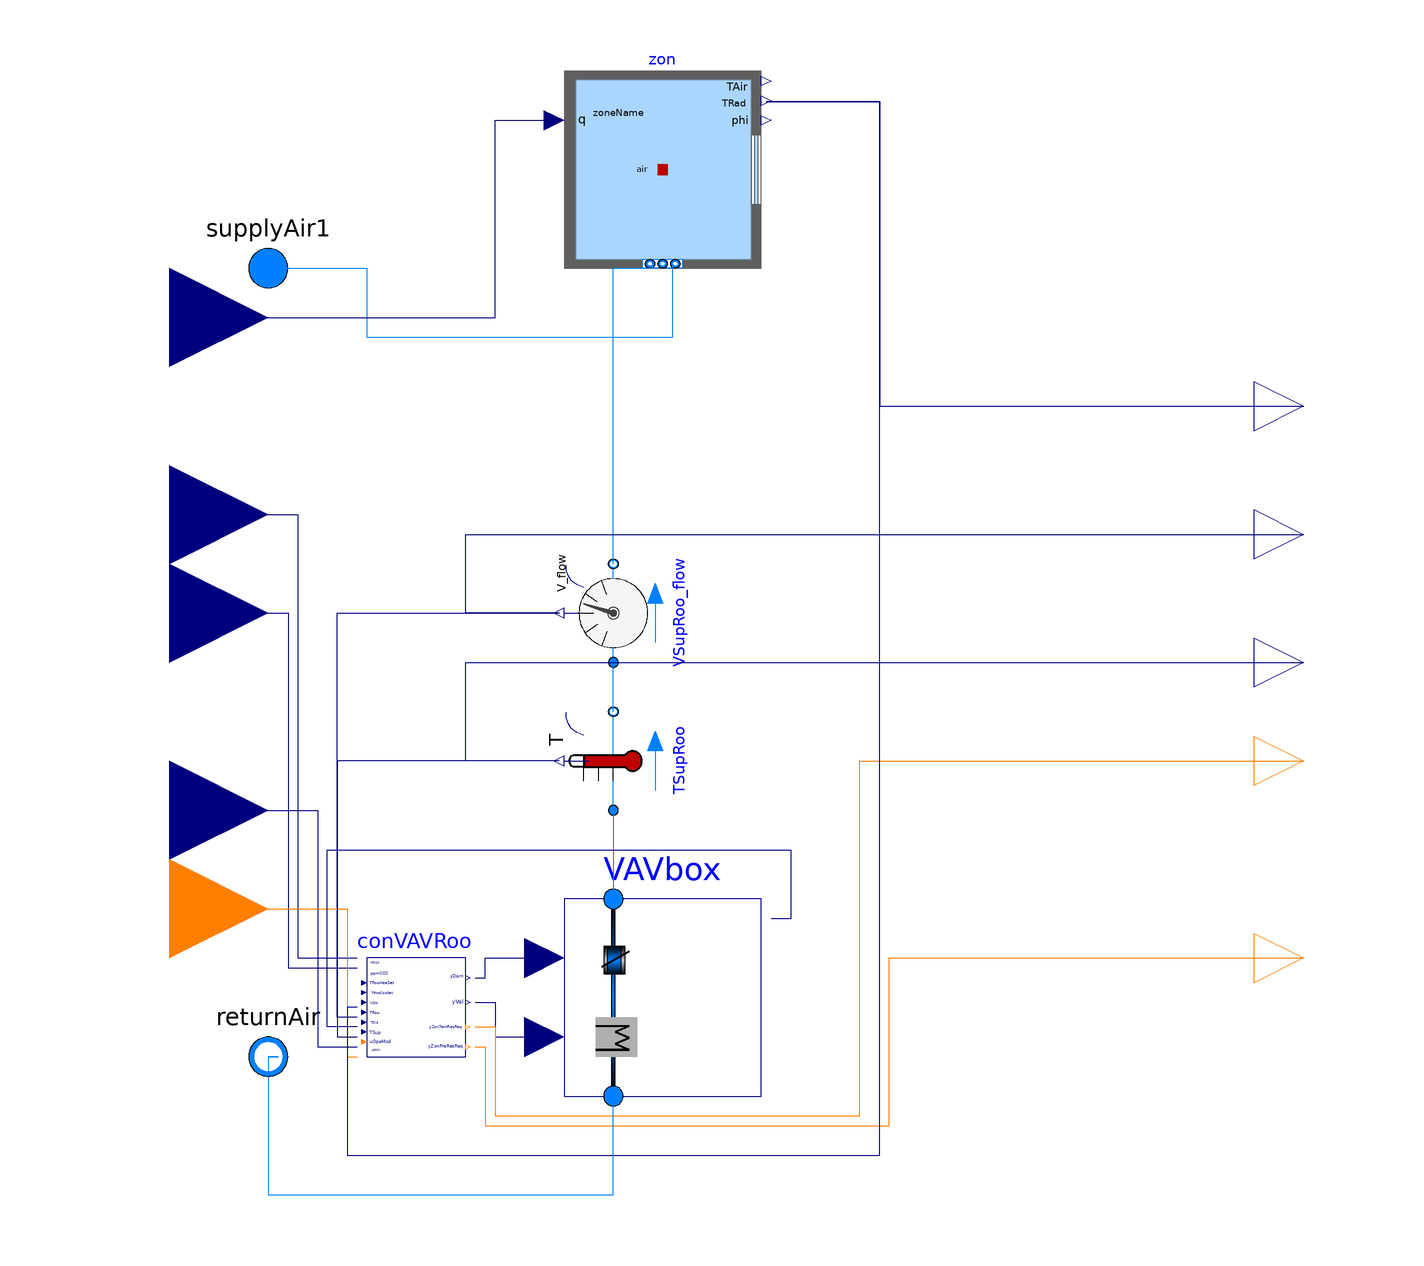

This picture is the connection diagram that the Modelica source below describes through its graphical annotations.

model ZoneVAVLast_G36 "Base class with a zone and a VAV box"
  package MediumA = Buildings.Media.Air "Medium air";
  package MediumW = Buildings.Media.Water "Medium water";
  parameter String zoneName "Thermal zone name from EnergyPlus";
  parameter Modelica.SIunits.MassFlowRate mRoo_flow_nominal
    "Nominal mass flowrate of the thermal zone";
  parameter Modelica.SIunits.VolumeFlowRate VRoo_flow_nominal=mRoo_flow_nominal/1.2;
  parameter Modelica.SIunits.VolumeFlowRate VDisSetMin_flow;
  parameter Modelica.SIunits.Volume VRoo "Room volumn";
  parameter Modelica.SIunits.Area AFlo "Room area";
  parameter Modelica.SIunits.Time samplePeriod=120;
  parameter Boolean allowFlowReversal
    "= false to simplify equations, assuming, but not enforcing, no flow reversal"
    annotation (Evaluate=true);

  Buildings.ThermalZones.EnergyPlus.ThermalZone zon(
    redeclare package Medium = MediumA,
    zoneName=zoneName,
    nPorts=2) "Thermal zone"
    annotation (Placement(transformation(extent={{-40,80},{0,120}})));

  Buildings.Fluid.Sensors.VolumeFlowRate VSupRoo_flow(
    redeclare package Medium = MediumA,
    initType=Modelica.Blocks.Types.Init.InitialState,
    m_flow_nominal=mRoo_flow_nominal,
    allowFlowReversal=allowFlowReversal) "Discharge air flow rate" annotation (
      Placement(transformation(
        extent={{-10,-10},{10,10}},
        rotation=90,
        origin={-30,10})));
  Buildings.Fluid.Sensors.TemperatureTwoPort TSupRoo(
    redeclare package Medium = MediumA,
    initType=Modelica.Blocks.Types.Init.InitialState,
    m_flow_nominal=mRoo_flow_nominal,
    allowFlowReversal=allowFlowReversal) "Discharge air temperature"
    annotation (Placement(transformation(
        extent={{-10,-10},{10,10}},
        rotation=90,
        origin={-30,-20})));
  Buildings.Examples.VAVReheat.ThermalZones.VAVBranch VAVbox(
    redeclare package MediumA = MediumA,
    redeclare package MediumW = MediumW,
    m_flow_nominal=mRoo_flow_nominal,
    VRoo=VRoo,
    allowFlowReversal=allowFlowReversal) "VAV box"
    annotation (Placement(transformation(extent={{-40,-88},{0,-48}})));
  Modelica.Blocks.Interfaces.RealInput TRooHeaSet annotation (Placement(
        transformation(extent={{-140,10},{-100,50}}), iconTransformation(extent={{-120,30},
            {-100,50}})));
  Modelica.Blocks.Interfaces.RealOutput TDis "Discharge air temperature"
    annotation (Placement(transformation(extent={{100,-10},{120,10}}),
        iconTransformation(extent={{100,-10},{120,10}})));
  Buildings.Controls.OBC.ASHRAE.G36_PR1.TerminalUnits.Controller
                   conVAVRoo(
    samplePeriod=samplePeriod,
    V_flow_nominal=VRoo_flow_nominal,
    AFlo=AFlo,
    final VDisSetMin_flow=VDisSetMin_flow,
    VDisHeaSetMax_flow=0.5*VRoo_flow_nominal)
                             "Controller for terminal unit for the room"
    annotation (Placement(transformation(extent={{-80,-80},{-60,-60}})));
  Modelica.Blocks.Interfaces.RealInput TRooCooSet annotation (Placement(
        transformation(extent={{-140,-10},{-100,30}}), iconTransformation(
          extent={{-120,10},{-100,30}})));
  Modelica.Fluid.Interfaces.FluidPort_b returnAir(redeclare final package
      Medium = MediumA)  "Return air"
    annotation (Placement(transformation(extent={{-110,-90},{-90,-70}}),
        iconTransformation(extent={{-110,-90},{-90,-70}})));
  Modelica.Fluid.Interfaces.FluidPort_a supplyAir1(redeclare final package
      Medium = MediumA)  "Supply air"
    annotation (Placement(transformation(extent={{-110,70},{-90,90}}),
        iconTransformation(extent={{-110,70},{-90,90}})));
  Modelica.Blocks.Interfaces.RealOutput VDis "Discharge air flowrate"
    annotation (Placement(transformation(extent={{100,16},{120,36}}),
        iconTransformation(extent={{100,16},{120,36}})));
  Modelica.Blocks.Interfaces.RealInput TSupAHU "Supply air temperature"
    annotation (Placement(transformation(extent={{-140,-50},{-100,-10}}),
        iconTransformation(extent={{-120,-30},{-100,-10}})));
  Buildings.Controls.OBC.CDL.Interfaces.IntegerInput uOpeMod
    "Zone operation mode"
    annotation (Placement(transformation(extent={{-140,-70},{-100,-30}}),
        iconTransformation(extent={{-140,-70},{-100,-30}})));
  Buildings.Controls.OBC.CDL.Interfaces.IntegerOutput yZonTemResReq
    "Zone cooling supply air temperature reset request"
    annotation (Placement(transformation(extent={{100,-30},{120,-10}}),
        iconTransformation(extent={{100,-46},{140,-6}})));
  Buildings.Controls.OBC.CDL.Interfaces.IntegerOutput yZonPreResReq
    "Zone static pressure reset requests"
    annotation (Placement(transformation(extent={{100,-70},{120,-50}}),
        iconTransformation(extent={{100,-70},{140,-30}})));
  Modelica.Blocks.Interfaces.RealOutput TRooAir "Zone air temperature"
    annotation (Placement(transformation(extent={{100,42},{120,62}}),
        iconTransformation(extent={{100,42},{120,62}})));
  Modelica.Blocks.Interfaces.RealInput qGai_flow[3](each unit="W/m2")
    "Radiant, convective and latent heat input into room (positive if heat gain)"
    annotation (Placement(transformation(extent={{-140,50},{-100,90}}),
        iconTransformation(extent={{-120,50},{-100,70}})));
equation
  connect(VSupRoo_flow.port_b, zon.ports[1]) annotation (Line(points={{-30,20},
          {-30,80},{-22,80},{-22,80.9}},
                                  color={0,127,255}));
  connect(TSupRoo.port_b, VSupRoo_flow.port_a)   annotation (Line(points={{-30,-10},{-30,0}},color={0,127,255}));
  connect(TSupRoo.port_a, VAVbox.port_b)   annotation (Line(points={{-30,-30},{-30,-48}}, color={0,127,255}));
  connect(conVAVRoo.yVal, VAVbox.yVal) annotation (Line(points={{-58,-69},{-54,-69},
          {-54,-76},{-44,-76}},      color={0,0,127}));
  connect(conVAVRoo.yDam, VAVbox.yVAV) annotation (Line(points={{-58,-64},{-56,-64},
          {-56,-60},{-44,-60}},      color={0,0,127}));
  connect(returnAir, returnAir) annotation (Line(points={{-100,-80},{-100,-80},
          {-98,-80},{-98,-80},{-100,-80},{-100,-80}}, color={0,127,255}));
  connect(conVAVRoo.VDis_flow, VSupRoo_flow.V_flow) annotation (Line(points={{-82,-72},
          {-86,-72},{-86,10},{-41,10}},      color={0,0,127}));
  connect(TSupRoo.T, conVAVRoo.TDis) annotation (Line(points={{-41,-20},{-86,
          -20},{-86,-76},{-82,-76}},
                                color={0,0,127}));
  connect(TRooHeaSet, conVAVRoo.TZonHeaSet) annotation (Line(points={{-120,30},
          {-94,30},{-94,-60},{-82,-60}},color={0,0,127}));
  connect(TRooCooSet, conVAVRoo.TZonCooSet) annotation (Line(points={{-120,10},
          {-96,10},{-96,-62},{-82,-62}},color={0,0,127}));
  connect(TSupAHU, conVAVRoo.TSupAHU) annotation (Line(points={{-120,-30},{-90,
          -30},{-90,-78},{-82,-78}},
                                color={0,0,127}));
  connect(uOpeMod, conVAVRoo.uOpeMod) annotation (Line(points={{-120,-50},{-84,
          -50},{-84,-80},{-82,-80}},
                                color={255,127,0}));
  connect(conVAVRoo.yZonTemResReq, yZonTemResReq) annotation (Line(points={{-58,
          -74},{-54,-74},{-54,-92},{20,-92},{20,-20},{110,-20}}, color={255,127,
          0}));
  connect(yZonPreResReq, yZonPreResReq)
    annotation (Line(points={{110,-60},{110,-60}}, color={255,127,0}));
  connect(conVAVRoo.yZonPreResReq, yZonPreResReq) annotation (Line(points={{-58,
          -78},{-56,-78},{-56,-94},{26,-94},{26,-60},{110,-60}}, color={255,127,
          0}));
  connect(conVAVRoo.TZon, zon.TAir) annotation (Line(points={{-82,-70},{-84,-70},
          {-84,-100},{24,-100},{24,113.8},{1,113.8}}, color={0,0,127}));
  connect(VSupRoo_flow.V_flow, VDis) annotation (Line(points={{-41,10},{-60,10},
          {-60,26},{110,26}}, color={0,0,127}));
  connect(TSupRoo.T, TDis) annotation (Line(points={{-41,-20},{-60,-20},{-60,0},
          {110,0}}, color={0,0,127}));
  connect(returnAir, VAVbox.port_a) annotation (Line(points={{-100,-80},{-100,-108},
          {-30,-108},{-30,-88}}, color={0,127,255}));
  connect(supplyAir1, zon.ports[2]) annotation (Line(points={{-100,80},{-80,80},
          {-80,66},{-18,66},{-18,80.9}}, color={0,127,255}));
  connect(zon.TAir, TRooAir) annotation (Line(points={{1,113.8},{24,113.8},{24,52},
          {110,52}}, color={0,0,127}));
  connect(qGai_flow, zon.qGai_flow) annotation (Line(points={{-120,70},{-54,70},
          {-54,110},{-42,110}}, color={0,0,127}));
  connect(conVAVRoo.yDam_actual, VAVbox.y_actual) annotation (Line(points={{-82,
          -74},{-88,-74},{-88,-38},{6,-38},{6,-52},{2,-52}}, color={0,0,127}));
  annotation (Icon(                                             graphics={
                                Rectangle(
        extent={{-100,-100},{100,100}},
        lineColor={0,0,127},
        fillColor={255,255,255},
        fillPattern=FillPattern.Solid)}),                        Diagram(
        coordinateSystem(extent={{-100,-140},{100,140}})));
end ZoneVAVLast_G36;